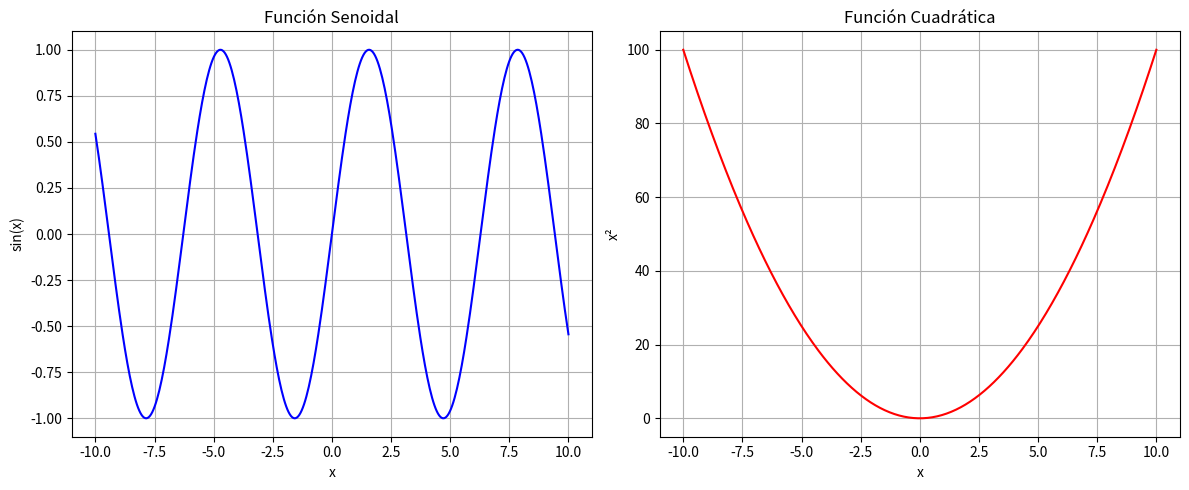

Python code for this plot:
import matplotlib.pyplot as plt
import numpy as np

x = np.linspace(-10, 10, 400) 
seno = np.sin(x)
cuadratica = x**2

fig, axs = plt.subplots(1, 2, figsize=(12, 5))  

# Subplot 1
axs[0].plot(x, seno, color='blue')
axs[0].set_title('Función Senoidal')
axs[0].set_xlabel('x')
axs[0].set_ylabel('sin(x)')
axs[0].grid(True)

# Subplot 2
axs[1].plot(x, cuadratica, color='red')
axs[1].set_title('Función Cuadrática')
axs[1].set_xlabel('x')
axs[1].set_ylabel('x²')
axs[1].grid(True)

plt.tight_layout()
plt.savefig('Grafico_subplots.png')
plt.show()
